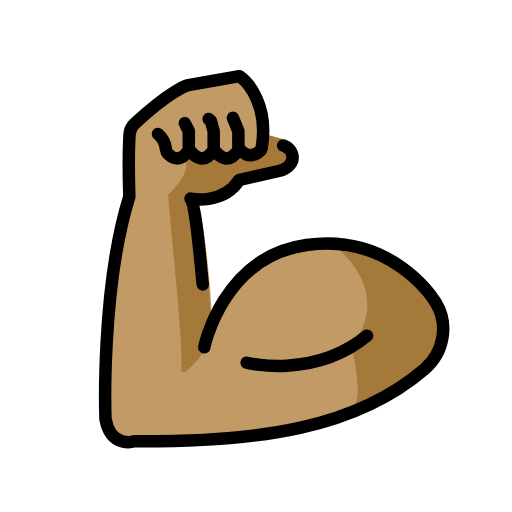
t = 0.00 s
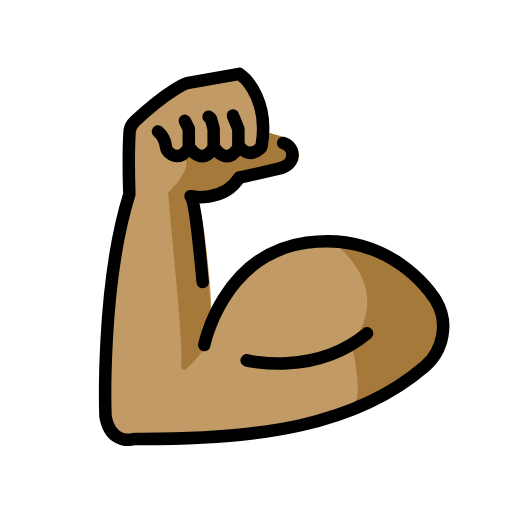
t = 0.48 s
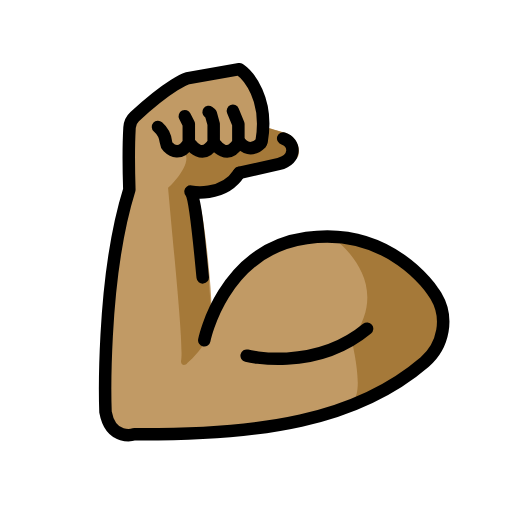
t = 1.43 s
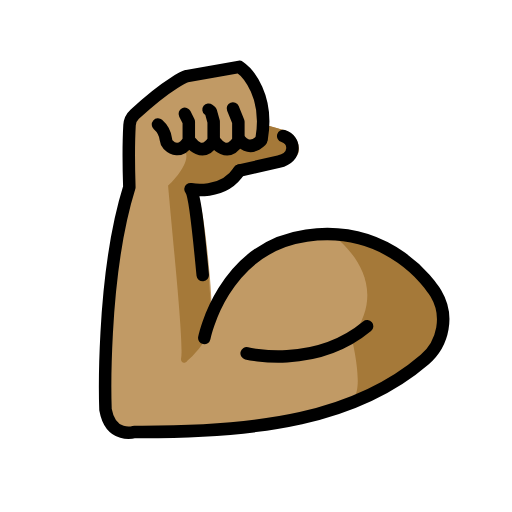
t = 1.90 s
t = 2.38 s: frame unchanged from t = 1.43 s, image omitted
t = 3.33 s: frame unchanged from t = 0.48 s, image omitted

The animated SVG that drew these frames (rendered in a browser with its animation timeline set to each time). Animation: 1 SMIL element (animateTransform=1); one cycle of 3.80 s, repeats indefinitely.

<?xml version='1.0' encoding='utf-8'?>
<svg xmlns="http://www.w3.org/2000/svg" id="emoji" viewBox="-5 -5 82 82" width="200" height="200" role="img">
  <title>OpenMoji: flexed biceps: medium skin tone</title><g><g id="color" />
  <g id="hair" />
  <g id="skin">
    <path fill="#c19a65" stroke="#c19a65" d="M63.1103,54.1648c-10.9692,9.4397-26.3611,11.6803-46.4096,11.5634c0,0-3.7408,1.1495-4.5981-3.5655 c0,0-0.7696-20.8863,3.809-35.5476c0,0-0.1948-5.9814,0.0293-9.8976c0.0389-0.6722,0.3312-1.2957,0.828-1.7535 c5.7574-5.319,8.3487-6.0983,8.3487-6.0983l8.3682-1.4808c1.3249,0.906,4.2279,4.1792,3.7505,9.995l0.1071-0.3994l3.2148,0.9012 c1.1226,0.3416,1.8585,1.525,1.8412,2.6546c-0.0098,1.169-2.8056,2.0457-2.8056,2.0457c-6.1178,1.3834-6.1178,1.3834-6.1178,1.3834 c-1.8314,2.8738-5.5937,3.1758-7.279,3.0979c-0.0877-0.2435-0.5927-0.0195-0.1933,0c0.5942,1.5002,1.2893,5.1144,1.9225,11.807 l0.1753,1.8606c0.0487,0.5261,0.3166,4.7286,0.3847,7.4757c1.812-4.413,6.6361-12.5609,15.7348-13.8468 c13.4631-1.9192,20.1654,8.4948,20.1654,8.4948s0.2338,0.2728,0.526,0.7696C66.9778,47.0728,66.1595,51.5345,63.1103,54.1648z" />
    <path fill="#c19a65" stroke="#c19a65" d="M26.5081,26.81c-0.41-0.02-0.74-0.06-0.94-0.09l0.64-0.49C26.3181,26.37,26.4181,26.56,26.5081,26.81z" />
    <path fill="#c19a65" stroke="#c19a65" d="M26.5081,26.81c-0.41-0.02-0.74-0.06-0.94-0.09l0.64-0.49C26.3181,26.37,26.4181,26.56,26.5081,26.81z" />
  </g>
  <g id="skin-shadow">
    <path fill="#a57939" stroke="none" d="M21.9216,26.23c0,0,5.3444-4.9857,1.6152-6.3791l12.7609-0.4198l0.6708-1.142l0.2196-1.8442 c1.0717,0.1781,3.365,0.9463,3.6416,1.0119c0,0,2.4043,1.8731,0.4487,4.0933l-7.7788,2.2345 C33.4996,23.7845,28.7764,27.5881,21.9216,26.23z" />
    <path fill="#a57939" stroke="none" d="M21.9216,26.23c0.7946,9.2179,2.5603,25.6411,2.0697,27.7452c-0.0446,0.6989,0.6552,0.8094,1.0129,0.2954 c0.8285-0.6666,2.7669-2.5969,3.8182-5.1942c0-5.762-0.6668-12.458-2.2191-22.2629C26.0331,25.229,23.664,25.2485,21.9216,26.23z" />
    <path fill="#a57939" stroke="none" d="M48.1988,34.0995c0,0,10.2391,6.9729,3.106,16.4198c0,0,2.1324,8.5167,0.1552,9.8508 c-1.9772,1.3341,20.619-5.5453,12.1362-18.5633C63.5963,41.8069,58.4379,34.2341,48.1988,34.0995z" />
  </g>
  <g id="line">
    <path fill="none" stroke="#000000" stroke-linecap="round" stroke-linejoin="round" stroke-miterlimit="10" stroke-width="2" d="M27.4684,40.5519c-0.4282-4.2794-1.1326-12.7197-1.9548-13.7543c0,0,5.2009,1.1102,7.8117-2.9736" />
    <path fill="none" stroke="#000000" stroke-linecap="round" stroke-linejoin="round" stroke-miterlimit="10" stroke-width="2" d="M34.5031,53.0878c0,0,10.8019,2.7012,19.2868-4.3269" />
    <path fill="none" stroke="#000000" stroke-linecap="round" stroke-linejoin="round" stroke-miterlimit="10" stroke-width="2" d="M27.7195,50.6312c0,0,2.8688-14.4737,16.3682-16.3928s20.2138,8.5143,20.2138,8.5143s0.2302,0.2755,0.5269,0.7704 c2.0724,3.4564,1.2505,7.9342-1.8035,10.5637C52.0326,63.551,36.5991,65.7993,16.5066,65.6836c0,0-3.7502,1.1456-4.6096-3.574 c0,0-0.7689-20.9388,3.8178-35.6261c0,0-0.1965-6.0013,0.0307-9.9287c0.0388-0.67,0.3337-1.2971,0.827-1.7521 c5.7789-5.3313,8.3742-6.1149,8.3742-6.1149l8.3881-1.4838c1.436,0.9837,4.7256,4.7388,3.5707,11.4953" />
    <path fill="none" stroke="#000000" stroke-linecap="round" stroke-linejoin="round" stroke-miterlimit="10" stroke-width="2" d="M25.5888,19.2948c0,0,1.8163,2.5911,3.6325-0.2835V16l-0.46-1.6583l-0.3606-0.278" />
    <path fill="none" stroke="#000000" stroke-linecap="round" stroke-linejoin="round" stroke-miterlimit="10" stroke-width="2" d="M29.5442,19.2948c0,0,1.8163,2.5911,3.6325-0.2835V16l-0.8731-2.1254" />
    <path fill="none" stroke="#000000" stroke-linecap="round" stroke-linejoin="round" stroke-miterlimit="10" stroke-width="2" d="M36.8203,19.0113c-1.9616,1.8889-3.3207,0-3.3207,0" />
    <path fill="none" stroke="#000000" stroke-linecap="round" stroke-linejoin="round" stroke-miterlimit="10" stroke-width="2" d="M20.301,16.4465c0.5038,0.4387,1.1429,1.2206,1.2784,2.4327c0.0322,0.2877,0.131,0.5691,0.3359,0.7736 c0.595,0.5939,1.9586,1.5167,3.3223-0.6415V16l-0.6351-1.2677" />
    <path fill="none" stroke="#000000" stroke-linecap="round" stroke-linejoin="round" stroke-miterlimit="10" stroke-width="2" d="M40.3564,18.289c1.9261,0.5697,2.2618,3.4266-0.7028,4.0993c-6.3283,1.4358-6.3283,1.4358-6.3283,1.4358" />
  </g>
<animateTransform attributeName="transform" type="translate" values="0 0;0 -1.5;0 0" dur="3.8s" repeatCount="indefinite" /></g></svg>
